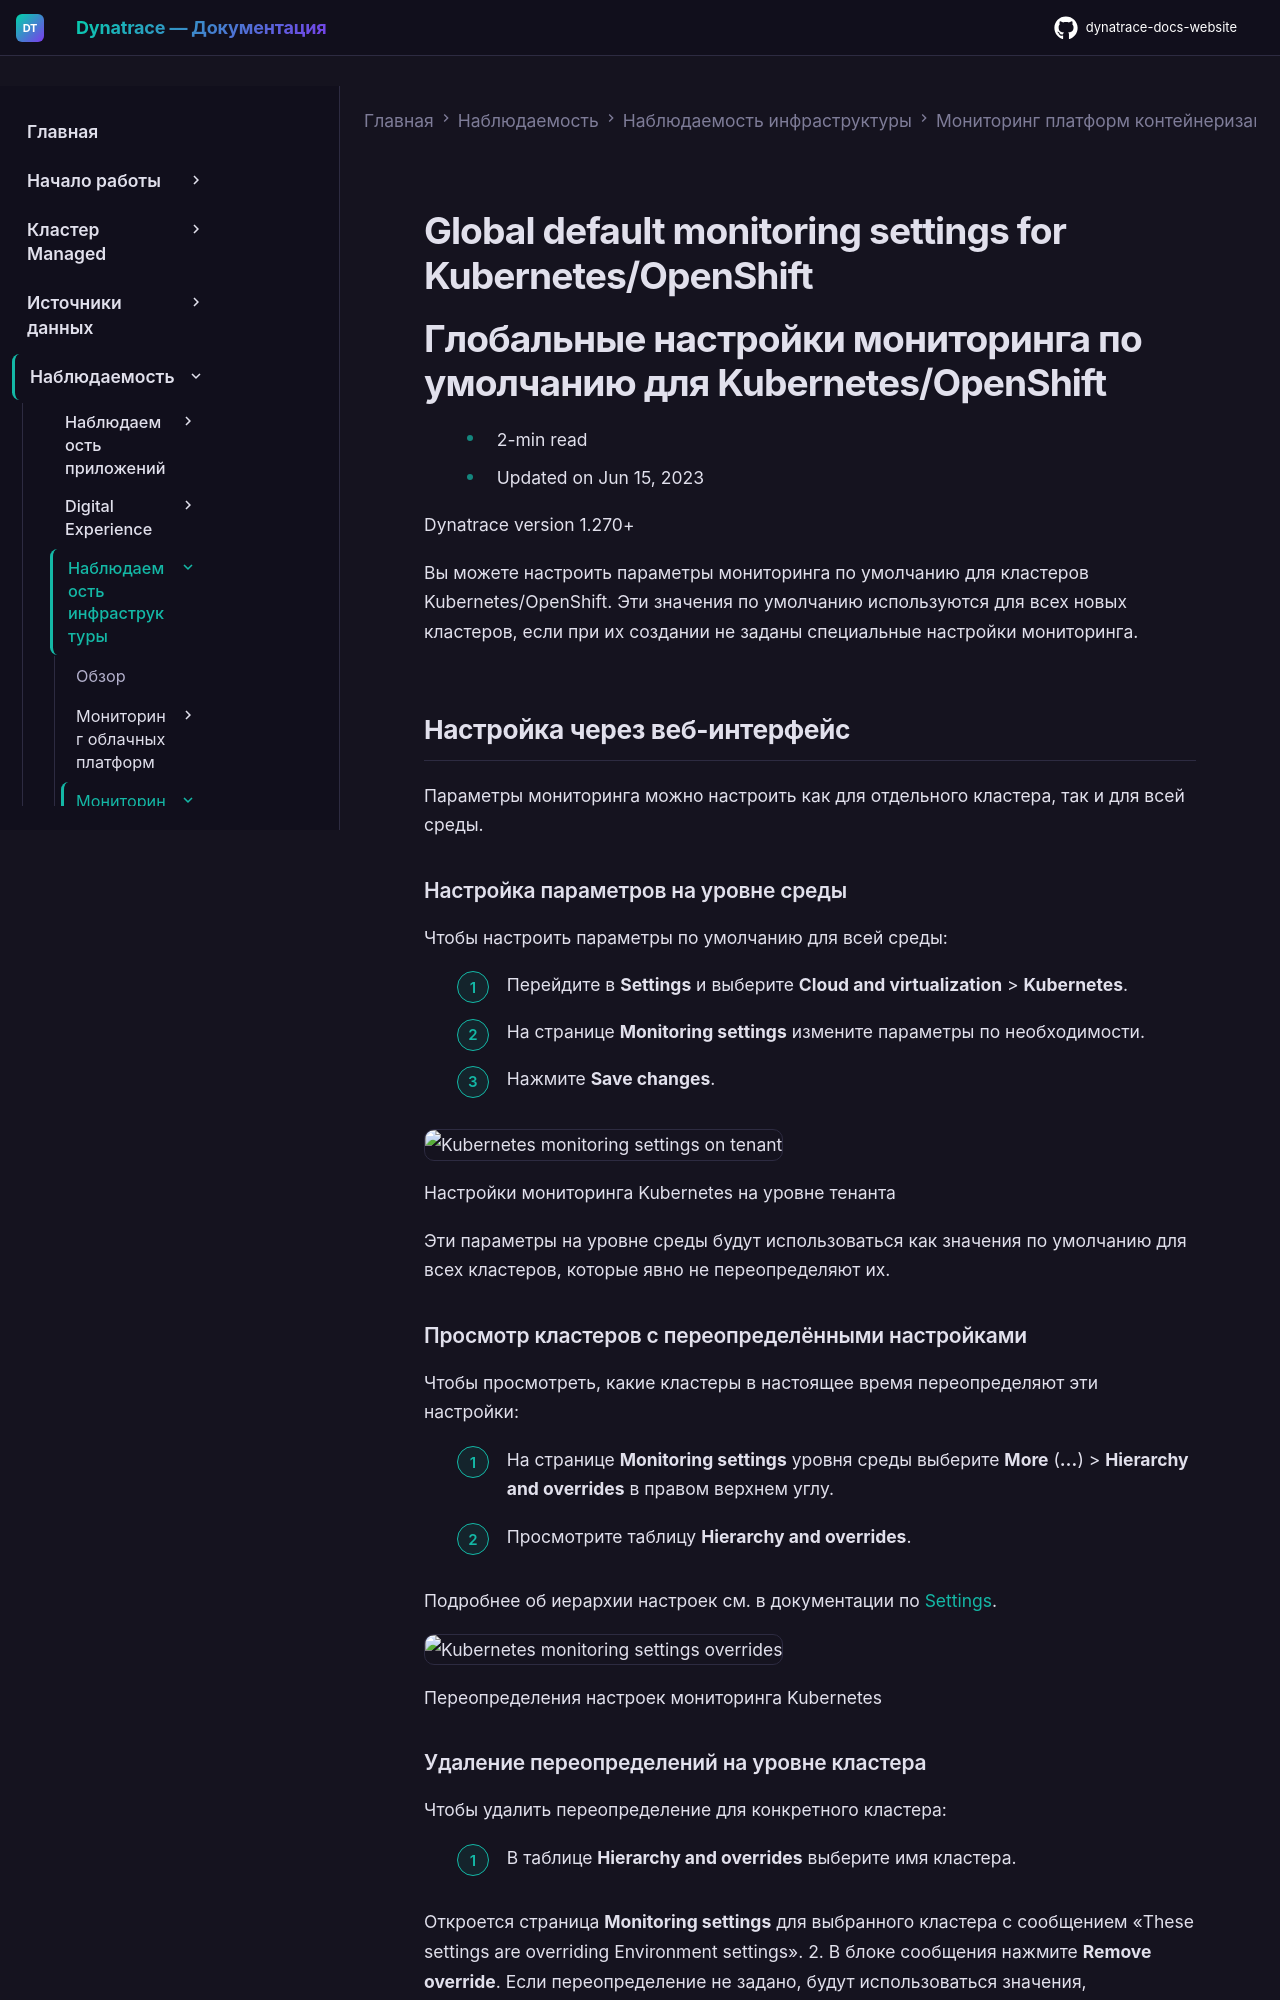

repository: Yerkebulan-Ardabayev/dynatrace-docs-website · page: managed-ru/observe/infrastructure-observability/container-platform-monitoring/kubernetes-monitoring/default-monitoring-settings/index.html · generator: mkdocs

---
title: Глобальные настройки мониторинга по умолчанию для Kubernetes/OpenShift
source: https://docs.dynatrace.com/managed/observe/infrastructure-observability/container-platform-monitoring/kubernetes-monitoring/default-monitoring-settings
scraped: 2026-05-12T12:07:41.616771
---

# Global default monitoring settings for Kubernetes/OpenShift

# Глобальные настройки мониторинга по умолчанию для Kubernetes/OpenShift

* 2-min read
* Updated on Jun 15, 2023

Dynatrace version 1.270+

Вы можете настроить параметры мониторинга по умолчанию для кластеров Kubernetes/OpenShift. Эти значения по умолчанию используются для всех новых кластеров, если при их создании не заданы специальные настройки мониторинга.

## Настройка через веб-интерфейс

Параметры мониторинга можно настроить как для отдельного кластера, так и для всей среды.

### Настройка параметров на уровне среды

Чтобы настроить параметры по умолчанию для всей среды:

1. Перейдите в **Settings** и выберите **Cloud and virtualization** > **Kubernetes**.
2. На странице **Monitoring settings** измените параметры по необходимости.
3. Нажмите **Save changes**.

![Kubernetes monitoring settings on tenant](https://dt-cdn.net/images/tenant-monitoring-settings-1425-ab644e8cd0.png)

Настройки мониторинга Kubernetes на уровне тенанта

Эти параметры на уровне среды будут использоваться как значения по умолчанию для всех кластеров, которые явно не переопределяют их.

### Просмотр кластеров с переопределёнными настройками

Чтобы просмотреть, какие кластеры в настоящее время переопределяют эти настройки:

1. На странице **Monitoring settings** уровня среды выберите **More** (**…**) > **Hierarchy and overrides** в правом верхнем углу.
2. Просмотрите таблицу **Hierarchy and overrides**.

Подробнее об иерархии настроек см. в документации по [Settings](/managed/manage/settings/settings-20#scope-and-hierarchy-of-settings "Introduction to the Settings 2.0 framework").

![Kubernetes monitoring settings overrides](https://dt-cdn.net/images/tenant-monitoring-settings-overrides-2058-db713cf077.png)

Переопределения настроек мониторинга Kubernetes

### Удаление переопределений на уровне кластера

Чтобы удалить переопределение для конкретного кластера:

1. В таблице **Hierarchy and overrides** выберите имя кластера.

   Откроется страница **Monitoring settings** для выбранного кластера с сообщением «These settings are overriding Environment settings».
2. В блоке сообщения нажмите **Remove override**. Если переопределение не задано, будут использоваться значения, установленные на уровне среды.

![Kubernetes monitoring settings on cluster](https://dt-cdn.net/images/cluster-monitoring-settings-override-929-a45970ae1e.png)

Настройки мониторинга Kubernetes на уровне кластера
